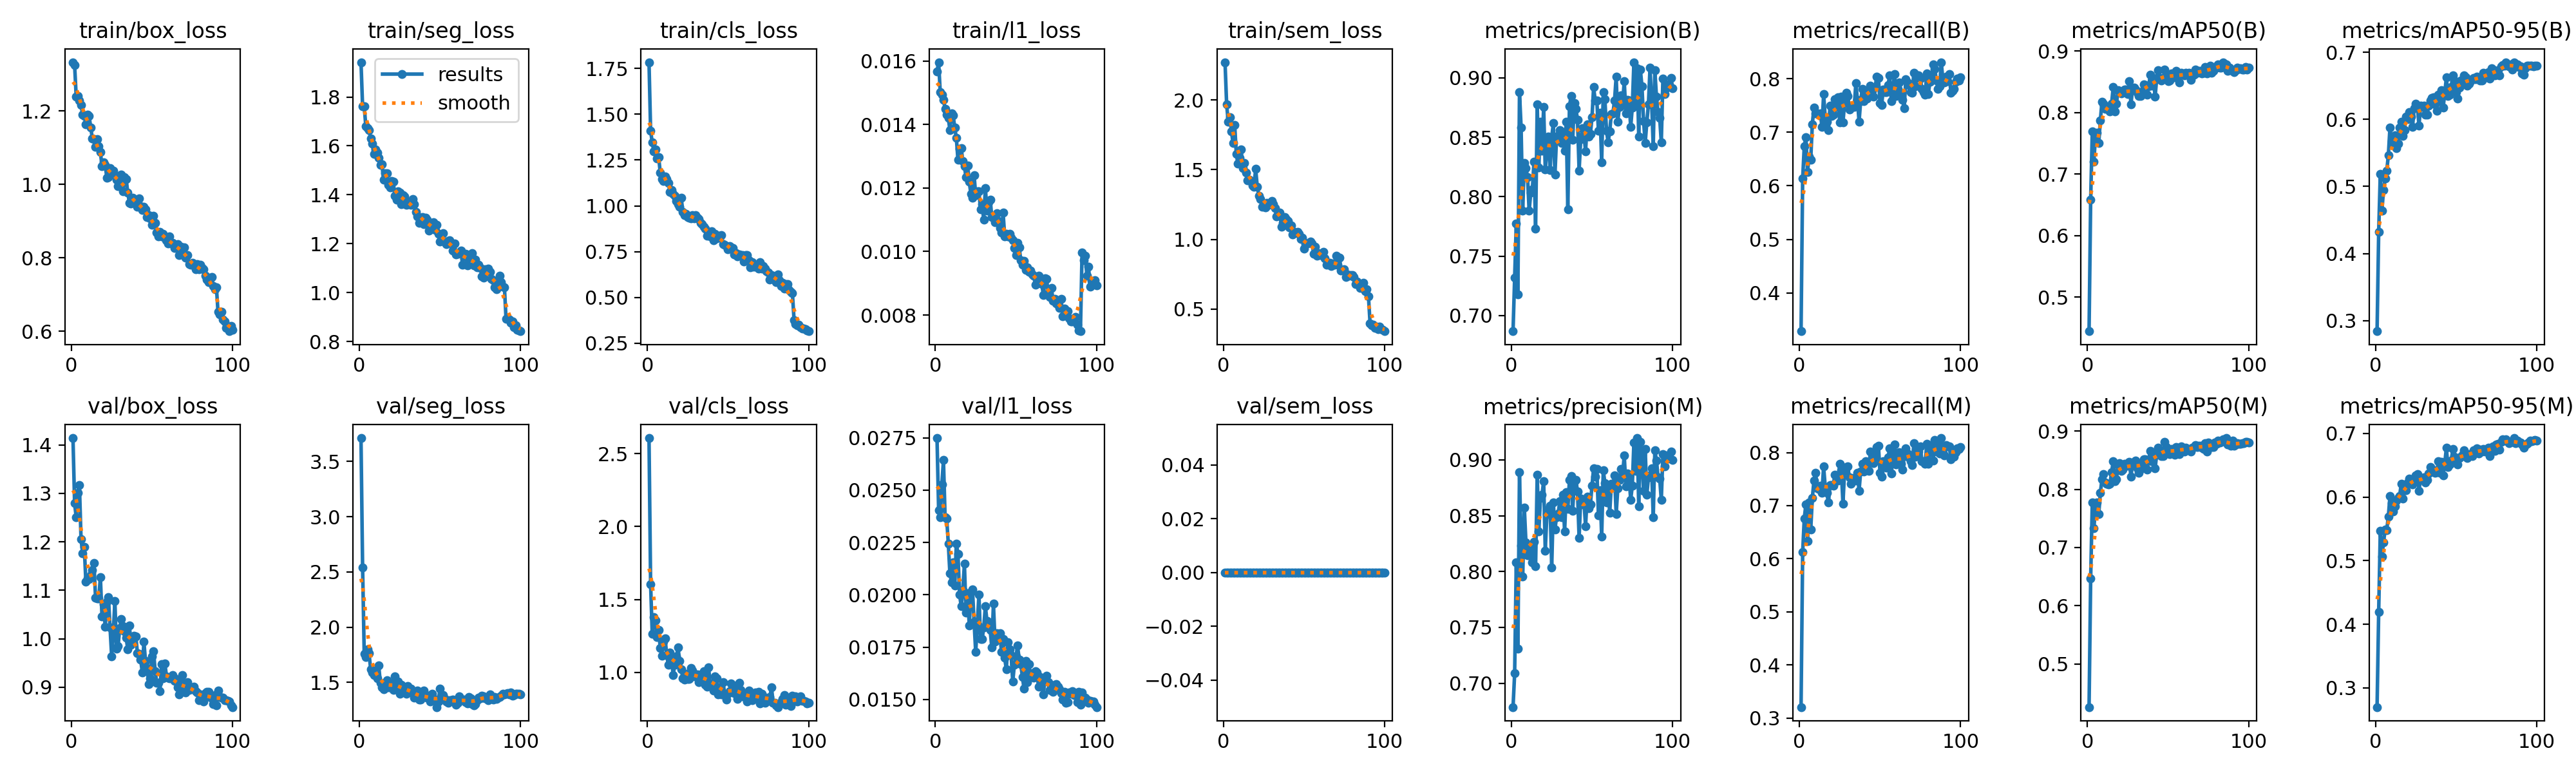

The file beside this chart, header and first rows:
epoch, time, train/box_loss, train/seg_loss, train/cls_loss, train/l1_loss, train/sem_loss, metrics/precision(B), metrics/recall(B), metrics/mAP50(B), metrics/mAP50-95(B), metrics/precision(M), metrics/recall(M), metrics/mAP50(M), metrics/mAP50-95(M), val/box_loss, val/seg_loss, val/cls_loss, val/l1_loss, val/sem_loss, lr/pg0, lr/pg1, lr/pg2
1, 418.7, 1.333, 1.942, 1.784, 0.01567, 2.272, 0.6869, 0.3284, 0.4448, 0.2842, 0.6786, 0.3205, 0.4258, 0.2699, 1.414, 3.712, 2.607, 0.02749, 0, 0.0001993, 0.0001993, 0.08026
2, 826.9, 1.325, 1.761, 1.411, 0.01596, 1.969, 0.732, 0.6134, 0.659, 0.432, 0.7088, 0.612, 0.647, 0.4198, 1.28, 2.541, 1.604, 0.02405, 0, 0.0003954, 0.0003954, 0.06046
3, 1235, 1.239, 1.762, 1.345, 0.01501, 1.842, 0.7773, 0.6737, 0.7698, 0.5191, 0.8081, 0.6756, 0.7776, 0.5469, 1.25, 1.758, 1.263, 0.02371, 0, 0.0005875, 0.0005875, 0.04065
4, 1643, 1.24, 1.68, 1.298, 0.01494, 1.875, 0.7177, 0.691, 0.7207, 0.4642, 0.7307, 0.7025, 0.7332, 0.5065, 1.301, 1.731, 1.38, 0.02528, 0, 0.0007756, 0.0007756, 0.02084
5, 2050, 1.228, 1.673, 1.308, 0.01477, 1.774, 0.8879, 0.6257, 0.764, 0.4942, 0.8889, 0.6334, 0.7692, 0.5284, 1.317, 1.798, 1.356, 0.02643, 0, 0.0009598, 0.0009598, 0.001025
6, 2457, 1.217, 1.664, 1.259, 0.0145, 1.69, 0.8583, 0.6545, 0.7678, 0.5121, 0.8233, 0.7066, 0.7773, 0.5489, 1.205, 1.761, 1.244, 0.02372, 0, 0.0009505, 0.0009505, 0.0009505
7, 2863, 1.19, 1.63, 1.265, 0.0143, 1.82, 0.7883, 0.6488, 0.7506, 0.5236, 0.7953, 0.6545, 0.7578, 0.5485, 1.177, 1.617, 1.29, 0.02365, 0, 0.0009406, 0.0009406, 0.0009406
8, 3271, 1.187, 1.61, 1.18, 0.0142, 1.615, 0.8287, 0.7149, 0.7871, 0.5463, 0.8572, 0.714, 0.7936, 0.5695, 1.19, 1.59, 1.166, 0.02246, 0, 0.0009307, 0.0009307, 0.0009307
9, 3678, 1.164, 1.566, 1.145, 0.01383, 1.542, 0.8241, 0.7462, 0.8181, 0.5878, 0.826, 0.747, 0.8174, 0.6013, 1.118, 1.563, 1.116, 0.02102, 0, 0.0009208, 0.0009208, 0.0009208
10, 4084, 1.19, 1.586, 1.134, 0.01435, 1.586, 0.8167, 0.7355, 0.8147, 0.5679, 0.8145, 0.762, 0.8262, 0.591, 1.125, 1.599, 1.21, 0.0206, 0, 0.0009109, 0.0009109, 0.0009109
11, 4489, 1.185, 1.573, 1.161, 0.01429, 1.644, 0.7881, 0.7352, 0.806, 0.5646, 0.8218, 0.7332, 0.8121, 0.5775, 1.123, 1.538, 1.232, 0.02156, 0, 0.000901, 0.000901, 0.000901
12, 4895, 1.155, 1.551, 1.148, 0.0139, 1.512, 0.8036, 0.7332, 0.8085, 0.5766, 0.8142, 0.7316, 0.8094, 0.5859, 1.131, 1.651, 1.117, 0.02045, 0, 0.0008911, 0.0008911, 0.0008911
13, 5300, 1.125, 1.523, 1.125, 0.01357, 1.548, 0.8064, 0.7356, 0.8061, 0.5572, 0.808, 0.737, 0.8088, 0.595, 1.142, 1.497, 1.052, 0.02246, 0, 0.0008812, 0.0008812, 0.0008812
14, 5706, 1.123, 1.525, 1.077, 0.01288, 1.481, 0.8295, 0.7098, 0.8016, 0.5641, 0.8268, 0.7237, 0.8099, 0.5989, 1.157, 1.457, 1.138, 0.02195, 0, 0.0008713, 0.0008713, 0.0008713
15, 6112, 1.103, 1.462, 1.085, 0.01324, 1.422, 0.7729, 0.7709, 0.8149, 0.5877, 0.805, 0.7735, 0.8299, 0.6021, 1.085, 1.436, 1.088, 0.02001, 0, 0.0008614, 0.0008614, 0.0008614
16, 6517, 1.122, 1.489, 1.066, 0.01326, 1.427, 0.8776, 0.7275, 0.8419, 0.5969, 0.8867, 0.7357, 0.8483, 0.6206, 1.083, 1.464, 0.9826, 0.01946, 0, 0.0008515, 0.0008515, 0.0008515
17, 6923, 1.104, 1.488, 1.054, 0.01285, 1.42, 0.8245, 0.7198, 0.8022, 0.5758, 0.836, 0.7236, 0.8143, 0.5976, 1.083, 1.521, 1.054, 0.02023, 0, 0.0008416, 0.0008416, 0.0008416
18, 7330, 1.088, 1.44, 1.028, 0.01268, 1.387, 0.8634, 0.7035, 0.8145, 0.5838, 0.8658, 0.7056, 0.817, 0.6107, 1.127, 1.454, 1.108, 0.02148, 0, 0.0008317, 0.0008317, 0.0008317
19, 7737, 1.05, 1.429, 1.01, 0.01234, 1.379, 0.8389, 0.7496, 0.8371, 0.6044, 0.8689, 0.739, 0.843, 0.6104, 1.046, 1.452, 1.17, 0.01915, 0, 0.0008218, 0.0008218, 0.0008218
20, 8144, 1.06, 1.458, 0.996, 0.01271, 1.507, 0.8757, 0.7305, 0.8341, 0.6003, 0.881, 0.7391, 0.8452, 0.6232, 1.072, 1.488, 1.08, 0.02009, 0, 0.0008119, 0.0008119, 0.0008119
21, 8550, 1.052, 1.455, 1.044, 0.01219, 1.377, 0.8232, 0.7328, 0.831, 0.6109, 0.8188, 0.7373, 0.8319, 0.6288, 1.025, 1.433, 1.022, 0.01855, 0, 0.000802, 0.000802, 0.000802
22, 8956, 1.019, 1.396, 0.9656, 0.01182, 1.313, 0.8399, 0.762, 0.8344, 0.6045, 0.8512, 0.7577, 0.8341, 0.6254, 1.076, 1.552, 0.9604, 0.02013, 0, 0.0007921, 0.0007921, 0.0007921
23, 9362, 1.02, 1.381, 0.9485, 0.0117, 1.29, 0.8504, 0.7466, 0.8381, 0.5888, 0.8553, 0.7488, 0.8438, 0.6202, 1.085, 1.46, 0.9517, 0.02027, 0, 0.0007822, 0.0007822, 0.0007822
24, 9767, 1.045, 1.414, 0.9561, 0.01241, 1.236, 0.8224, 0.7658, 0.8378, 0.6164, 0.8588, 0.7466, 0.8406, 0.6251, 1.024, 1.509, 0.9893, 0.01873, 0, 0.0007723, 0.0007723, 0.0007723
25, 10173, 1.037, 1.408, 0.9379, 0.01177, 1.247, 0.85, 0.7182, 0.8301, 0.6236, 0.8038, 0.7785, 0.8401, 0.6341, 0.9637, 1.398, 0.9529, 0.01727, 0, 0.0007624, 0.0007624, 0.0007624
26, 10579, 1.036, 1.361, 0.9351, 0.0119, 1.229, 0.8619, 0.7664, 0.8509, 0.6203, 0.8619, 0.7664, 0.8471, 0.6361, 1.011, 1.476, 0.9556, 0.01858, 0, 0.0007525, 0.0007525, 0.0007525
27, 10984, 1.025, 1.398, 0.9305, 0.01189, 1.263, 0.8184, 0.7181, 0.8135, 0.5907, 0.8378, 0.7039, 0.8218, 0.6103, 1.078, 1.461, 1.03, 0.02002, 0, 0.0007426, 0.0007426, 0.0007426
28, 11390, 1.012, 1.393, 0.9507, 0.01132, 1.247, 0.85, 0.7543, 0.8401, 0.62, 0.8488, 0.7651, 0.845, 0.6298, 0.9795, 1.411, 1.011, 0.01788, 0, 0.0007327, 0.0007327, 0.0007327
29, 11796, 0.9957, 1.36, 0.9331, 0.01148, 1.256, 0.852, 0.7732, 0.841, 0.6191, 0.852, 0.7732, 0.847, 0.6292, 0.9855, 1.397, 0.9738, 0.0179, 0, 0.0007228, 0.0007228, 0.0007228
30, 12202, 0.9968, 1.361, 0.9493, 0.011, 1.274, 0.8563, 0.7678, 0.8378, 0.6203, 0.8627, 0.7735, 0.8495, 0.6306, 1.022, 1.463, 0.9775, 0.01843, 0, 0.0007129, 0.0007129, 0.0007129
31, 12607, 1.026, 1.373, 0.9338, 0.012, 1.254, 0.8453, 0.7428, 0.8325, 0.6067, 0.8487, 0.7534, 0.8363, 0.6225, 1.041, 1.444, 0.9855, 0.01946, 0, 0.000703, 0.000703, 0.000703
32, 13012, 0.9808, 1.358, 0.9287, 0.01128, 1.224, 0.8547, 0.7466, 0.8275, 0.6068, 0.8685, 0.7409, 0.828, 0.6268, 1.026, 1.443, 0.9319, 0.01875, 0, 0.0006931, 0.0006931, 0.0006931
33, 13418, 1.02, 1.384, 0.9069, 0.01155, 1.164, 0.8386, 0.748, 0.8276, 0.6205, 0.8356, 0.7514, 0.835, 0.637, 1.015, 1.402, 0.9574, 0.01857, 0, 0.0006832, 0.0006832, 0.0006832
34, 13823, 1.015, 1.36, 0.8982, 0.01164, 1.185, 0.8629, 0.7466, 0.8343, 0.6286, 0.8711, 0.7524, 0.8427, 0.6477, 1.002, 1.363, 0.9895, 0.01831, 0, 0.0006733, 0.0006733, 0.0006733
35, 14229, 0.9769, 1.329, 0.8857, 0.01108, 1.192, 0.7894, 0.7915, 0.8465, 0.6325, 0.8559, 0.7466, 0.8514, 0.6445, 0.978, 1.399, 1.008, 0.01748, 0, 0.0006634, 0.0006634, 0.0006634
36, 14635, 0.9505, 1.312, 0.874, 0.01109, 1.091, 0.8761, 0.7599, 0.8454, 0.6331, 0.8819, 0.762, 0.8511, 0.6409, 1.028, 1.423, 0.9173, 0.01957, 0, 0.0006535, 0.0006535, 0.0006535
37, 15040, 0.9479, 1.286, 0.838, 0.01093, 1.116, 0.8847, 0.7198, 0.8297, 0.6221, 0.8856, 0.7282, 0.8337, 0.6386, 0.9873, 1.345, 0.9021, 0.01776, 0, 0.0006436, 0.0006436, 0.0006436
38, 15445, 0.9639, 1.306, 0.8454, 0.0112, 1.161, 0.8477, 0.7585, 0.8432, 0.6124, 0.8542, 0.7644, 0.85, 0.639, 1, 1.341, 1.036, 0.01818, 0, 0.0006337, 0.0006337, 0.0006337
39, 15851, 0.9506, 1.31, 0.8344, 0.01097, 1.147, 0.879, 0.7806, 0.8618, 0.6372, 0.8807, 0.7792, 0.8664, 0.6559, 1.007, 1.368, 0.9079, 0.01805, 0, 0.0006238, 0.0006238, 0.0006238
40, 16256, 0.9571, 1.281, 0.8608, 0.01073, 1.132, 0.8738, 0.7582, 0.8443, 0.6275, 0.8823, 0.7639, 0.8478, 0.6378, 1.005, 1.428, 0.9261, 0.01818, 0, 0.0006139, 0.0006139, 0.0006139
41, 16662, 0.9389, 1.306, 0.8122, 0.01059, 1.088, 0.865, 0.7773, 0.8517, 0.6432, 0.8714, 0.7831, 0.8555, 0.6555, 0.9702, 1.364, 0.8768, 0.01727, 0, 0.000604, 0.000604, 0.000604
42, 17067, 0.962, 1.297, 0.8458, 0.01122, 1.1, 0.8222, 0.7632, 0.8262, 0.6177, 0.8303, 0.77, 0.8363, 0.6345, 0.9691, 1.359, 0.9739, 0.01788, 0, 0.0005941, 0.0005941, 0.0005941
43, 17473, 0.9402, 1.254, 0.8228, 0.01048, 1.037, 0.8484, 0.7754, 0.8566, 0.6391, 0.8655, 0.7655, 0.8608, 0.6528, 0.9571, 1.381, 0.9613, 0.017, 0, 0.0005842, 0.0005842, 0.0005842
44, 17878, 0.9305, 1.275, 0.8357, 0.01055, 1.052, 0.8578, 0.7872, 0.8696, 0.6625, 0.8603, 0.8023, 0.8718, 0.6773, 0.9311, 1.325, 0.8494, 0.01643, 0, 0.0005743, 0.0005743, 0.0005743
45, 18283, 0.9386, 1.264, 0.8349, 0.01048, 1.05, 0.8524, 0.7773, 0.856, 0.6348, 0.8636, 0.785, 0.861, 0.6472, 0.9942, 1.397, 0.8996, 0.01775, 0, 0.0005644, 0.0005644, 0.0005644
46, 18689, 0.932, 1.287, 0.839, 0.01055, 1.052, 0.8384, 0.7666, 0.8522, 0.6367, 0.8407, 0.7801, 0.8571, 0.6514, 0.9541, 1.353, 0.8471, 0.0174, 0, 0.0005545, 0.0005545, 0.0005545
47, 19094, 0.9114, 1.255, 0.7919, 0.01043, 1.038, 0.8609, 0.785, 0.8552, 0.6482, 0.8672, 0.7908, 0.8574, 0.6574, 0.9395, 1.331, 0.9325, 0.01711, 0, 0.0005446, 0.0005446, 0.0005446
48, 19499, 0.9159, 1.278, 0.7871, 0.01036, 1.002, 0.8507, 0.8042, 0.8701, 0.6653, 0.8568, 0.81, 0.8814, 0.6753, 0.9064, 1.275, 0.8452, 0.01585, 0, 0.0005347, 0.0005347, 0.0005347
49, 19905, 0.907, 1.241, 0.7815, 0.01011, 1.014, 0.8529, 0.8013, 0.8633, 0.6584, 0.8599, 0.8131, 0.8727, 0.6638, 0.919, 1.328, 0.8142, 0.01667, 0, 0.0005248, 0.0005248, 0.0005248
50, 20310, 0.8891, 1.21, 0.7639, 0.00988, 0.9333, 0.8668, 0.7543, 0.8513, 0.6407, 0.8769, 0.762, 0.8622, 0.6581, 0.9635, 1.443, 0.8545, 0.01706, 0, 0.0005149, 0.0005149, 0.0005149
51, 20716, 0.9139, 1.217, 0.7805, 0.01027, 0.9657, 0.8922, 0.7505, 0.8519, 0.631, 0.8925, 0.7543, 0.8604, 0.6512, 0.9738, 1.378, 0.8693, 0.01757, 0, 0.000505, 0.000505, 0.000505
52, 21121, 0.8954, 1.244, 0.773, 0.01012, 0.9683, 0.8808, 0.7802, 0.8642, 0.647, 0.8851, 0.784, 0.8694, 0.6618, 0.9328, 1.384, 0.9228, 0.01691, 0, 0.0004951, 0.0004951, 0.0004951
53, 21527, 0.8695, 1.206, 0.7696, 0.00973, 0.9747, 0.8809, 0.7754, 0.8622, 0.6576, 0.8919, 0.7763, 0.8649, 0.6636, 0.9092, 1.351, 0.911, 0.01668, 0, 0.0004852, 0.0004852, 0.0004852
54, 21933, 0.8586, 1.197, 0.7352, 0.00959, 0.9819, 0.8555, 0.7754, 0.8576, 0.656, 0.8502, 0.7716, 0.8595, 0.6661, 0.9087, 1.325, 0.8576, 0.01607, 0, 0.0004753, 0.0004753, 0.0004753
55, 22339, 0.8711, 1.211, 0.7427, 0.0097, 0.9718, 0.8707, 0.7881, 0.8678, 0.6652, 0.8729, 0.7908, 0.8722, 0.6736, 0.8926, 1.312, 0.8801, 0.01553, 0, 0.0004654, 0.0004654, 0.0004654
56, 22746, 0.8585, 1.214, 0.7236, 0.00942, 0.8985, 0.8292, 0.8061, 0.8622, 0.6632, 0.8311, 0.8081, 0.8676, 0.6688, 0.9473, 1.339, 0.8165, 0.01686, 0, 0.0004555, 0.0004555, 0.0004555
57, 23152, 0.8662, 1.2, 0.736, 0.0095, 0.9479, 0.888, 0.7582, 0.8497, 0.6507, 0.8907, 0.7601, 0.8602, 0.6619, 0.9185, 1.338, 0.9268, 0.01583, 0, 0.0004456, 0.0004456, 0.0004456
58, 23558, 0.8545, 1.173, 0.7318, 0.00936, 0.8839, 0.882, 0.7812, 0.8645, 0.6531, 0.8792, 0.7908, 0.8741, 0.664, 0.9492, 1.344, 0.881, 0.0167, 0, 0.0004357, 0.0004357, 0.0004357
59, 23963, 0.8479, 1.201, 0.732, 0.0094, 0.9003, 0.8554, 0.8081, 0.8632, 0.657, 0.8616, 0.8157, 0.8708, 0.668, 0.923, 1.338, 0.8336, 0.01614, 0, 0.0004258, 0.0004258, 0.0004258
60, 24369, 0.8389, 1.155, 0.6947, 0.00927, 0.8884, 0.8457, 0.7682, 0.8603, 0.6601, 0.8723, 0.7773, 0.8653, 0.6642, 0.9194, 1.294, 0.8546, 0.01625, 0, 0.0004159, 0.0004159, 0.0004159
... 40 more rows
